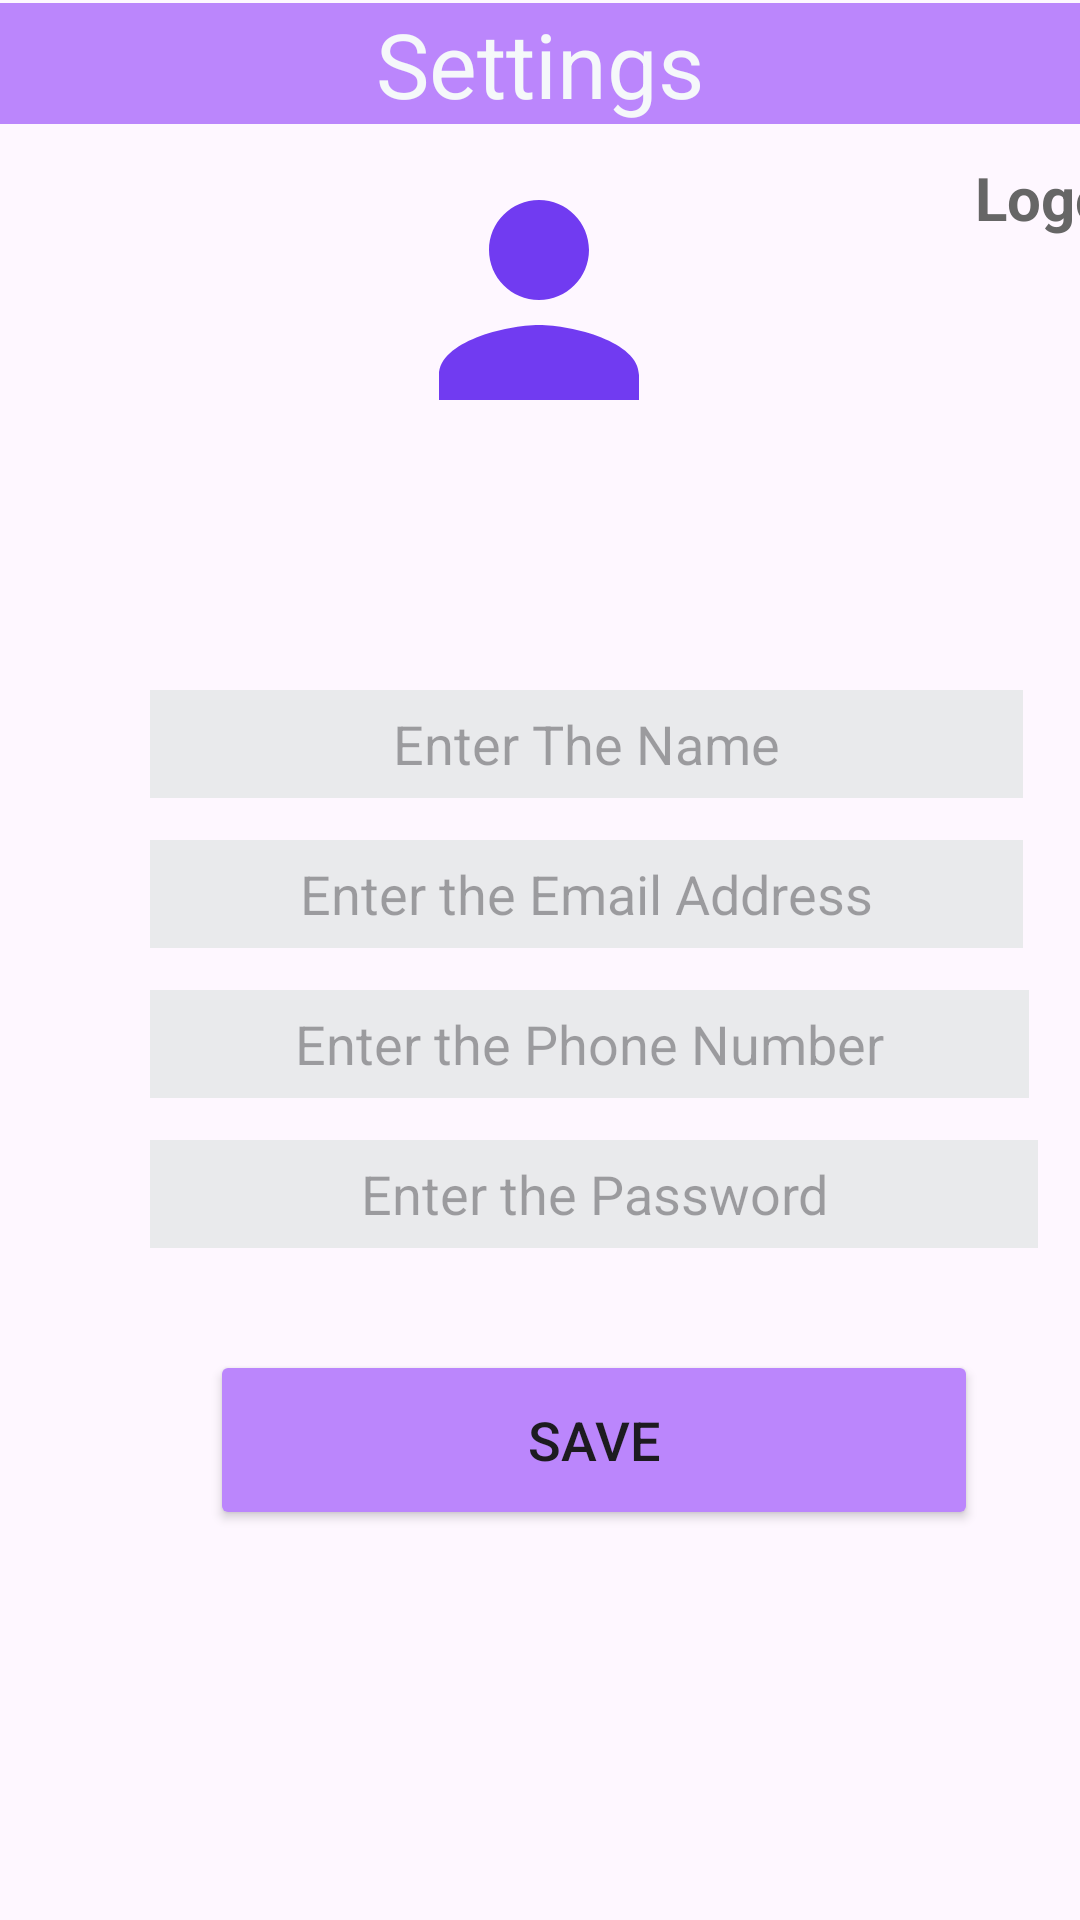

This screen was rendered from an Android layout file. Write that file and the resources it references.
<!-- AndroidManifest.xml: application theme Theme.ArecaNut -->
<!-- res/layout/buyer_editprofile.xml -->
<?xml version="1.0" encoding="utf-8"?>
<androidx.coordinatorlayout.widget.CoordinatorLayout xmlns:android="http://schemas.android.com/apk/res/android"
    android:layout_width="match_parent"
    android:layout_height="match_parent"
    xmlns:app="http://schemas.android.com/apk/res-auto"
    xmlns:tools="http://schemas.android.com/tools"
    tools:context=".SellerProfileEdit">
    <RelativeLayout
        android:layout_width="wrap_content"
        android:layout_height="wrap_content">

        <TextView
            android:id="@+id/edittextview"
            android:layout_width="match_parent"
            android:layout_height="wrap_content"
            android:layout_marginTop="1dp"
            android:background="@color/purple_200"
            android:inputType="none"
            android:text="Settings"
            android:textAlignment="center"
            android:textColor="@color/g_white"
            android:textSize="30dp"></TextView>



    </RelativeLayout>

    <ImageView
        android:id="@+id/imageView2"
        android:layout_width="119dp"
        android:layout_height="100dp"
        android:layout_marginLeft="120dp"
        android:layout_marginTop="50dp"
        app:layout_constraintBottom_toBottomOf="parent"
        app:layout_constraintEnd_toEndOf="parent"
        app:layout_constraintHorizontal_bias="0.498"
        app:layout_constraintStart_toStartOf="@+id/imageView"
        app:layout_constraintTop_toTopOf="@+id/imageView"
        app:layout_constraintVertical_bias="0.0"
        app:srcCompat="@drawable/baseline_person_24" />













    <EditText
        android:id="@+id/textView1"
        android:layout_width="291dp"
        android:layout_height="36dp"
        android:layout_marginLeft="50dp"
        android:layout_marginTop="230dp"
        android:background="@color/g_line"
        android:focusable="true"
        android:hint="Enter The Name"
        android:inputType="textPersonName"
        android:textAlignment="center"
        app:layout_anchorGravity="center" />

    <EditText
        android:id="@+id/textView2"
        android:layout_width="291dp"
        android:layout_height="36dp"
        android:layout_marginLeft="50dp"
        android:layout_marginTop="280dp"
        android:background="@color/g_line"
        android:hint="Enter the Email Address"
        android:inputType="textEmailAddress"
        android:textAlignment="center" />

    <EditText
        android:id="@+id/textView3"
        android:layout_width="293dp"
        android:layout_height="36dp"
        android:layout_marginLeft="50dp"
        android:layout_marginTop="330dp"
        android:background="@color/g_line"
        android:hint="Enter the Phone Number"
        android:inputType="number|phone"
        android:textAlignment="center" />


    











    <EditText
        android:id="@+id/textpassword"
        android:layout_width="296dp"
        android:layout_height="36dp"
        android:layout_marginLeft="50dp"
        android:layout_marginTop="380dp"
        android:background="@color/g_line"
        android:hint="Enter the Password"
        android:inputType="textPassword"
        android:textAlignment="center" />

    <LinearLayout
        android:id="@+id/linearLogOut"
        android:layout_width="112dp"
        android:layout_height="32dp"
        android:layout_marginLeft="280dp"
        android:layout_marginTop="50dp"
        android:layout_marginBottom="10dp"
        android:onClick="LogoutClick"
        android:orientation="horizontal">

        <ImageView
            android:layout_width="30dp"
            android:layout_height="30dp"
            android:focusableInTouchMode="false"
            android:layout_gravity="center_vertical"
            android:background="@drawable/headerbkg"
            android:backgroundTint="#2196F3"
            android:src="@drawable/baseline_logout_24"
            app:tint="@color/white" />

        <TextView
            android:id="@+id/logout"
            style="@style/MediumTextViewThin"
            android:layout_width="10dp"
            android:layout_height="wrap_content"
            android:layout_gravity="center_vertical"
            android:layout_marginStart="15dp"
            android:layout_weight="1"
            android:text="Logout"
            android:textSize="20dp"
            android:textColor="@color/g_gray700"
            android:textStyle="bold" />
    </LinearLayout>

    <Button
        android:id="@+id/signup_button"
        android:layout_width="256dp"
        android:layout_height="60dp"
        android:layout_marginLeft="70dp"
        android:layout_marginTop="450dp"
        android:backgroundTint="@color/purple_200"
        android:text="Save"
        android:textSize="18sp"
        app:cornerRadius="20dp" />


</androidx.coordinatorlayout.widget.CoordinatorLayout>
<!-- resources referenced by this layout -->
<resources>
  <color name="g_gray700">#666666</color>
  <color name="g_line">#E9EAEC</color>
  <color name="g_white">#F5F8FA</color>
  <color name="purple_200">#FFBB86FC</color>
  <color name="white">#FFFFFFFF</color>
  <!-- drawable baseline_person_24 (drawable) -->
  <vector android:height="24dp" android:tint="#713BF1"
      android:viewportHeight="24" android:viewportWidth="24"
      android:width="24dp" xmlns:android="http://schemas.android.com/apk/res/android">
      <path android:fillColor="@android:color/white" android:pathData="M12,12c2.21,0 4,-1.79 4,-4s-1.79,-4 -4,-4 -4,1.79 -4,4 1.79,4 4,4zM12,14c-2.67,0 -8,1.34 -8,4v2h16v-2c0,-2.66 -5.33,-4 -8,-4z"/>
  </vector>
  <style name="MediumTextViewThin">150dp</style>
  <style name="Theme.ArecaNut" parent="Base.Theme.ArecaNut" />
  <style name="Base.Theme.ArecaNut" parent="Theme.Material3.DayNight.NoActionBar">
          7
          <item name="colorPrimary">@color/lavender</item>
          <item name="colorPrimaryVariant">@color/lavender</item>
          <item name="colorOnPrimary">@color/white</item>
          
          <item name="colorSecondary">@color/teal_200</item>
          <item name="colorSecondaryVariant">@color/teal_700</item>
          <item name="colorOnSecondary">@color/black</item>
          
          <item name="android:statusBarColor" tools:targetApi="l">?attr/colorPrimaryVariant</item>
      </style>
  <color name="lavender">#8692f7</color>
  <color name="teal_200">#FF03DAC5</color>
  <color name="teal_700">#FF018786</color>
  <color name="black">#FF000000</color>
</resources>
